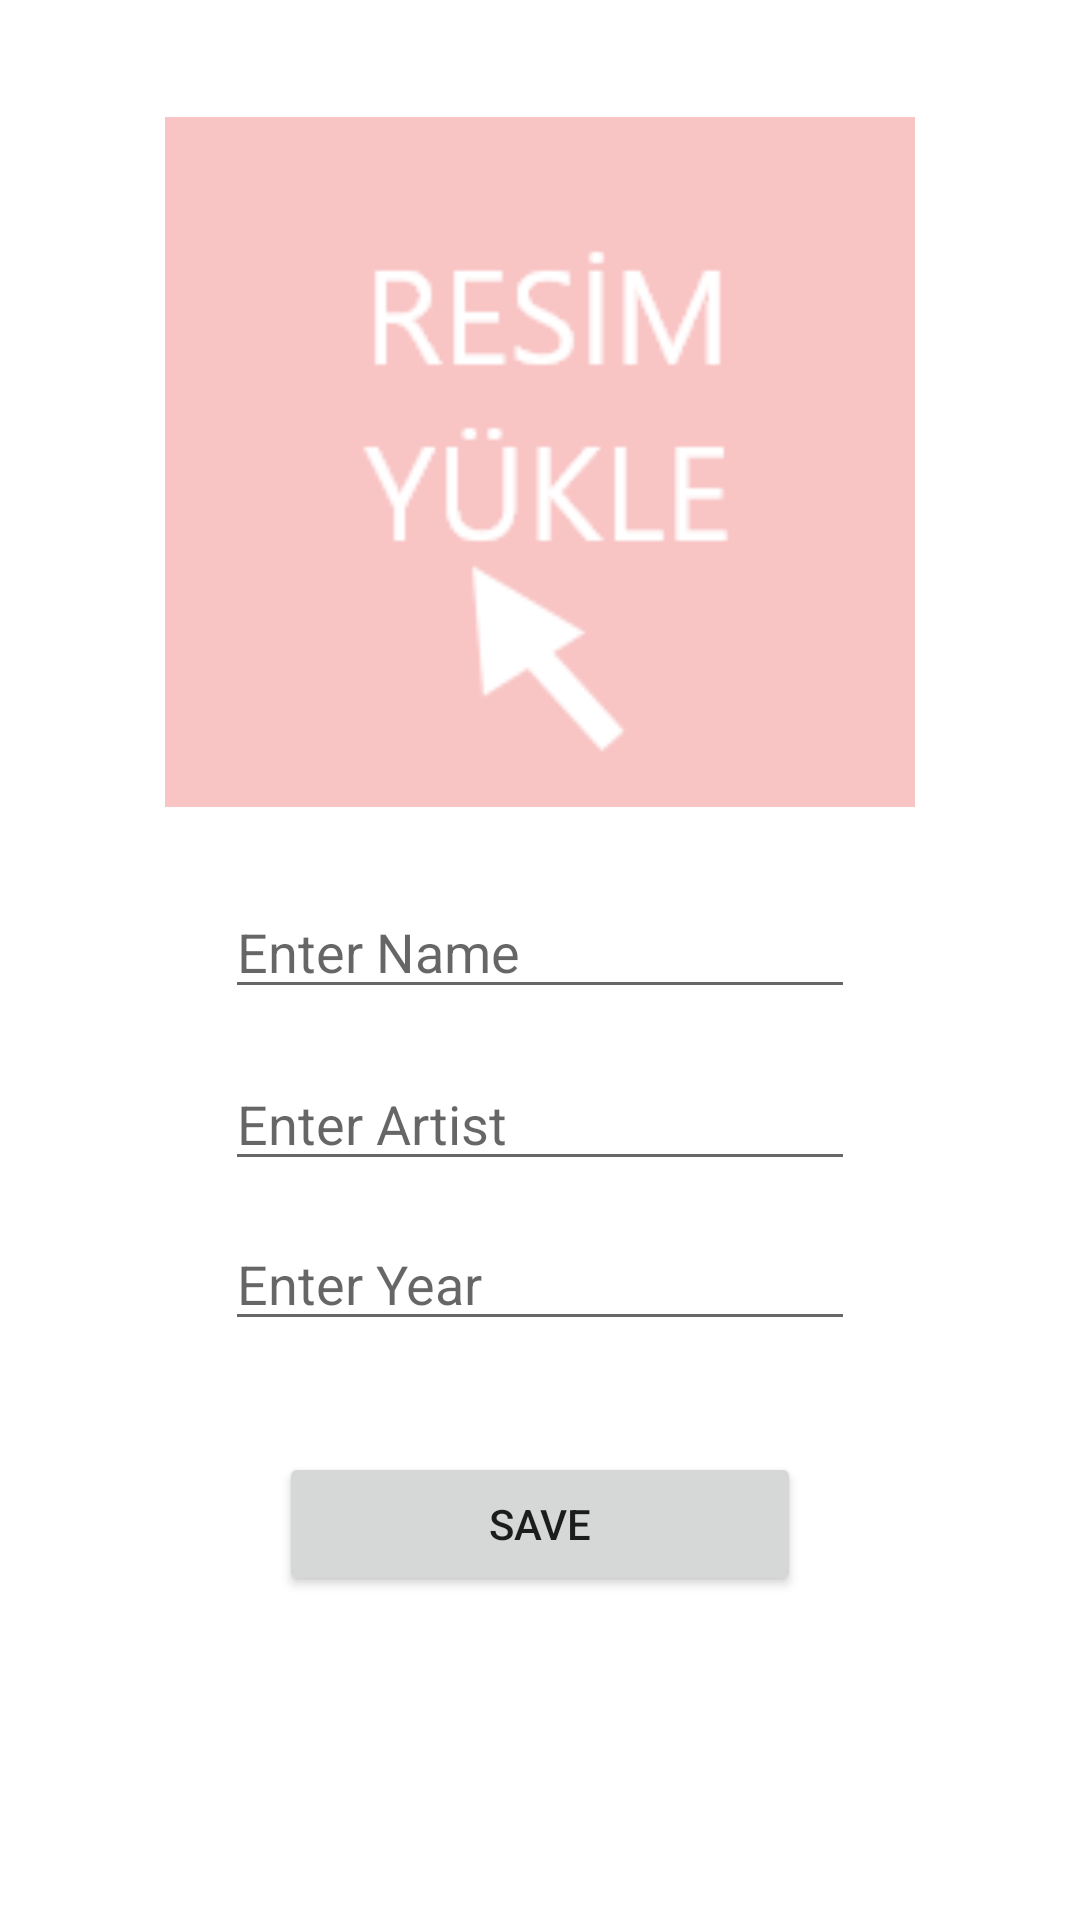

Reconstruct the res/layout file that produces this screen, plus the resources it refers to.
<!-- AndroidManifest.xml: application theme Theme.ArtAppHiltKotlin -->
<!-- res/layout/fragment_art_details.xml -->
<?xml version="1.0" encoding="utf-8"?>
<androidx.constraintlayout.widget.ConstraintLayout
    xmlns:android="http://schemas.android.com/apk/res/android"
    xmlns:app="http://schemas.android.com/apk/res-auto"
    xmlns:tools="http://schemas.android.com/tools"
    android:layout_width="match_parent"
    android:layout_height="match_parent">

    <ImageView
        android:id="@+id/artImageView"
        android:layout_width="250dp"
        android:layout_height="0dp"
        android:layout_marginTop="39dp"
        android:layout_marginBottom="26dp"
        android:scaleType="centerCrop"
        android:src="@drawable/select_image"
        app:layout_constraintBottom_toTopOf="@+id/nameText"
        app:layout_constraintEnd_toEndOf="parent"
        app:layout_constraintStart_toStartOf="parent"
        app:layout_constraintTop_toTopOf="parent" />

    <Button
        android:id="@+id/saveButton"
        android:layout_width="174dp"
        android:layout_height="wrap_content"
        android:layout_marginBottom="108dp"
        android:text="Save"
        app:layout_constraintBottom_toBottomOf="parent"
        app:layout_constraintEnd_toEndOf="parent"
        app:layout_constraintStart_toStartOf="parent"
        app:layout_constraintTop_toBottomOf="@+id/yearText" />

    <EditText
        android:id="@+id/nameText"
        android:layout_width="wrap_content"
        android:layout_height="wrap_content"
        android:layout_marginStart="20dp"
        android:layout_marginBottom="16dp"
        android:ems="10"
        android:hint="Enter Name"
        android:inputType="textPersonName"
        app:layout_constraintBottom_toTopOf="@+id/artistText"
        app:layout_constraintStart_toStartOf="@+id/artImageView"
        app:layout_constraintTop_toBottomOf="@+id/artImageView" />

    <EditText
        android:id="@+id/artistText"
        android:layout_width="wrap_content"
        android:layout_height="wrap_content"
        android:layout_marginBottom="12dp"
        android:ems="10"
        android:hint="Enter Artist"
        android:inputType="textPersonName"
        app:layout_constraintBottom_toTopOf="@+id/yearText"
        app:layout_constraintStart_toStartOf="@+id/nameText"
        app:layout_constraintTop_toBottomOf="@+id/nameText" />

    <EditText
        android:id="@+id/yearText"
        android:layout_width="wrap_content"
        android:layout_height="wrap_content"
        android:layout_marginBottom="37dp"
        android:ems="10"
        android:hint="Enter Year"
        android:inputType="textPersonName"
        app:layout_constraintBottom_toTopOf="@+id/saveButton"
        app:layout_constraintStart_toStartOf="@+id/artistText"
        app:layout_constraintTop_toBottomOf="@+id/artistText" />

</androidx.constraintlayout.widget.ConstraintLayout>
<!-- resources referenced by this layout -->
<resources>
  <!-- drawable select_image: png bitmap (drawable, 4564 bytes) -->
  <style name="Theme.ArtAppHiltKotlin" parent="Theme.MaterialComponents.DayNight.DarkActionBar">
          
          <item name="colorPrimary">@color/purple_500</item>
          <item name="colorPrimaryVariant">@color/purple_700</item>
          <item name="colorOnPrimary">@color/white</item>
          
          <item name="colorSecondary">@color/teal_200</item>
          <item name="colorSecondaryVariant">@color/teal_700</item>
          <item name="colorOnSecondary">@color/black</item>
          
          <item name="android:statusBarColor" tools:targetApi="l">?attr/colorPrimaryVariant</item>
          
      </style>
  <!-- not gathered from this repository: default colours our renderer supplied (Android Studio template values) -->
  <color name="purple_500">#FF6200EE</color>
  <color name="purple_700">#FF3700B3</color>
  <color name="teal_200">#FF03DAC5</color>
  <color name="teal_700">#FF018786</color>
  <color name="black">#FF000000</color>
  <color name="white">#FFFFFFFF</color>
</resources>
